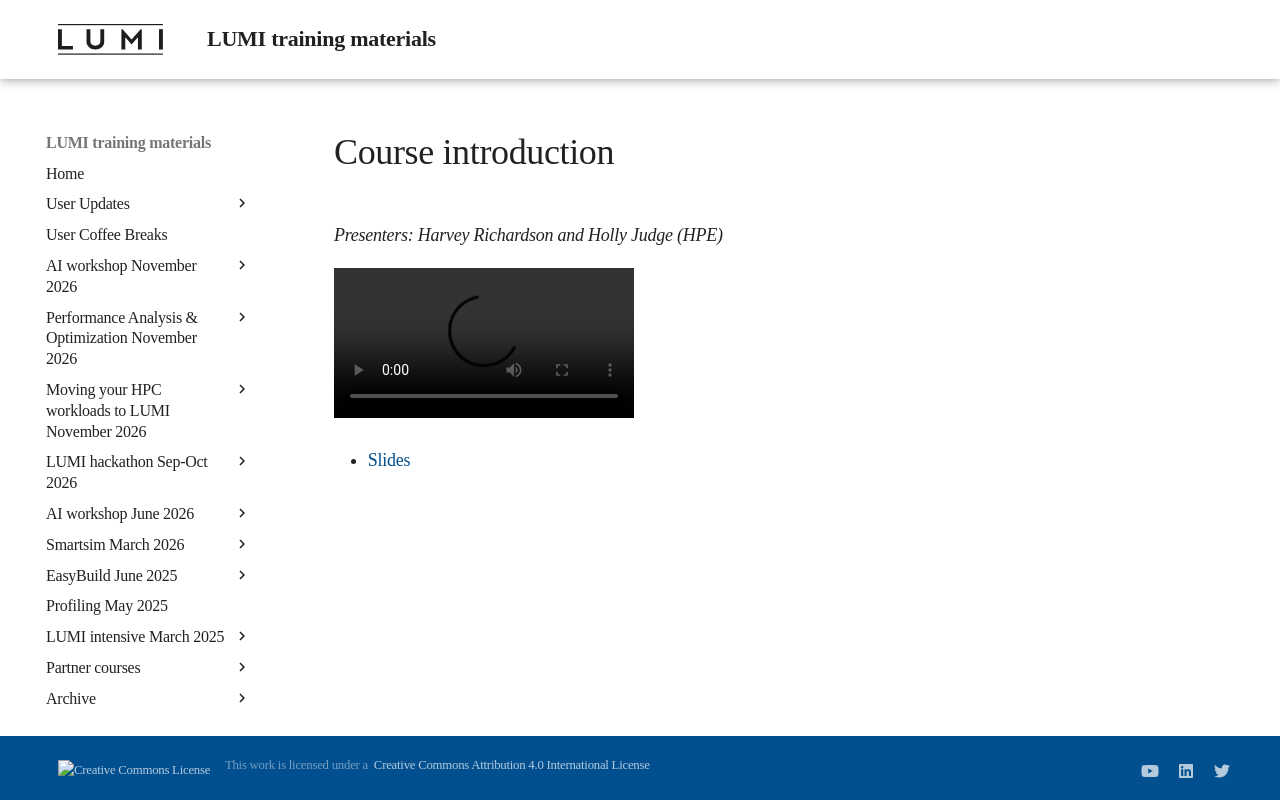

repository: Lumi-supercomputer/LUMI-training-materials · page: smartsim-20260331/M00-Course-introduction/index.html · generator: mkdocs

# Course introduction

*Presenters: Harvey Richardson and Holly Judge (HPE)*

<video src="https://462000265.lumidata.eu/smartsim-20260331/recordings/LUMI-SmartSim-20260331-00-Course-introduction.mp4" controls="controls"></video>


-   [Slides](https://462000265.lumidata.eu/smartsim-20260331/files/00-Course-introduction.pdf)
